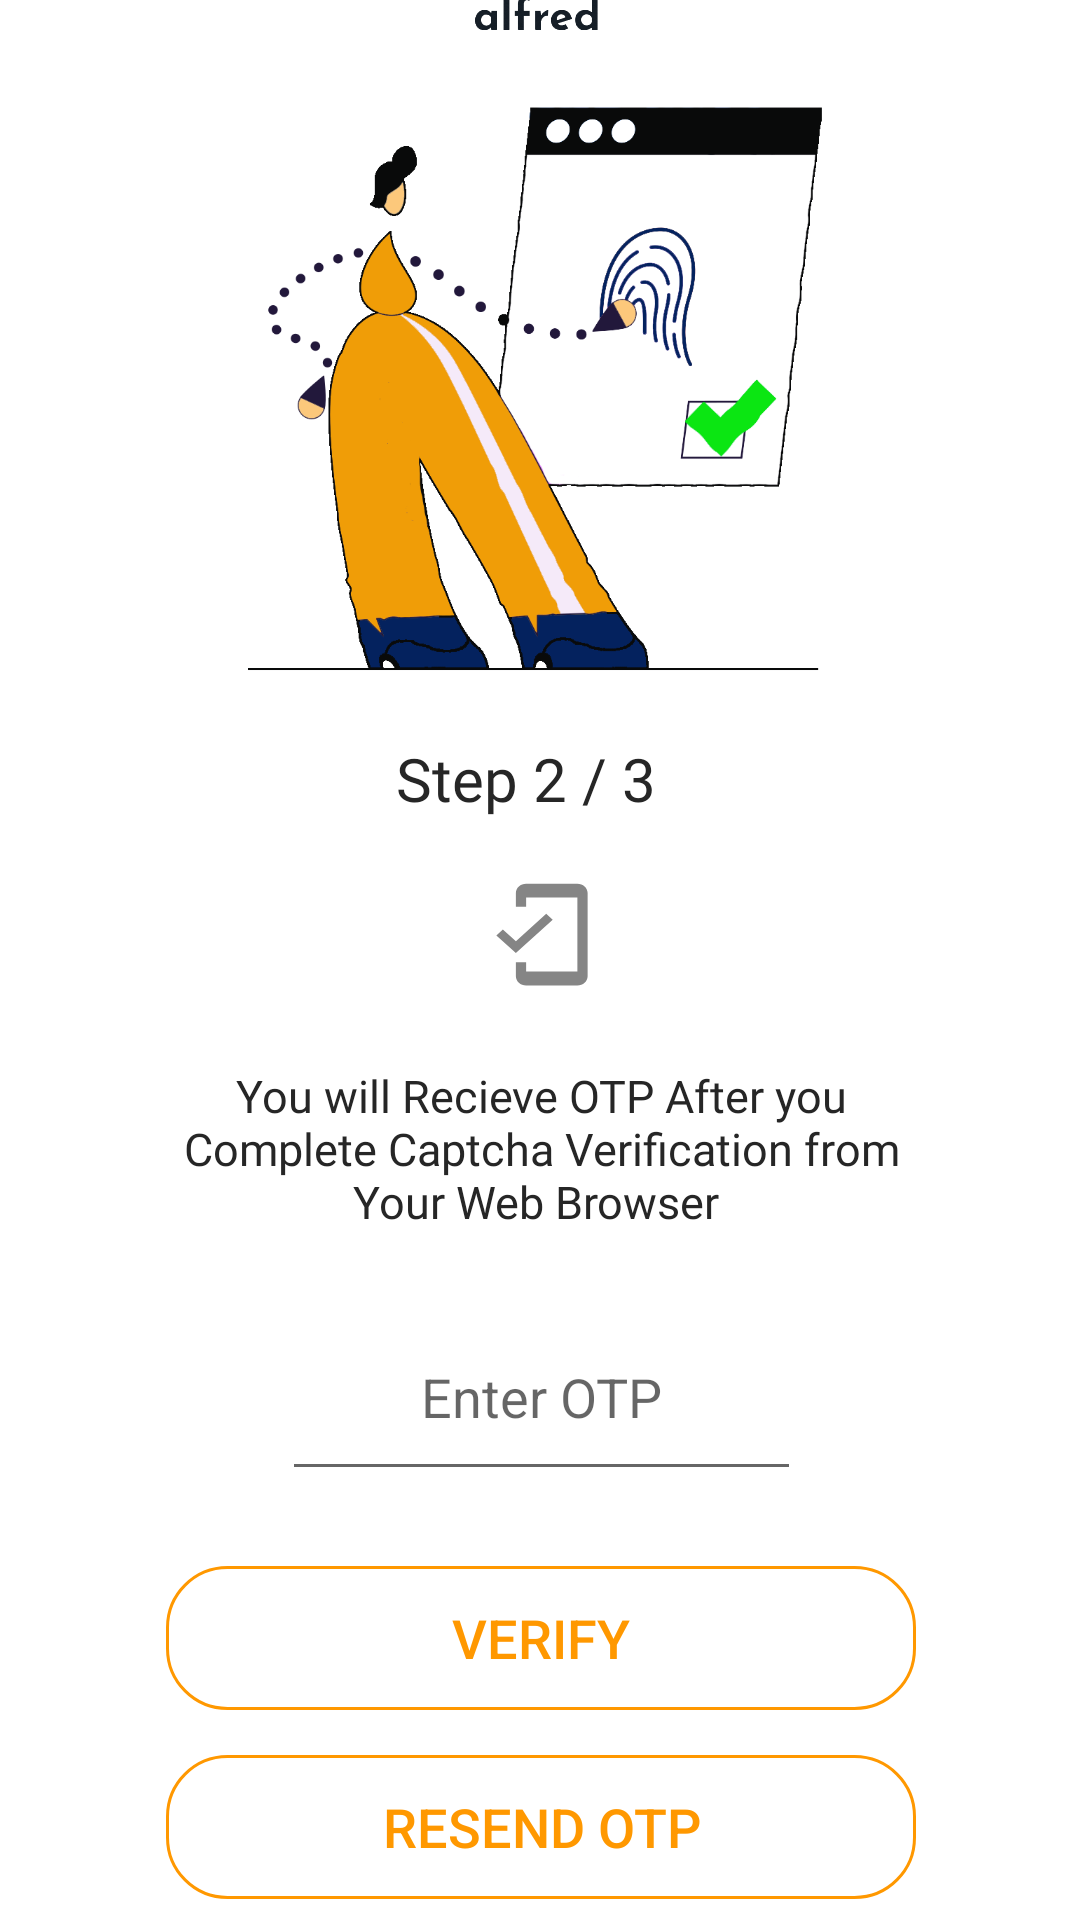

Write the Android layout XML for this screen, with the resource values it uses.
<!-- AndroidManifest.xml: application theme Theme.Reviewer -->
<!-- res/layout/activity_phoneverify.xml -->
<?xml version="1.0" encoding="utf-8"?>
<androidx.constraintlayout.widget.ConstraintLayout xmlns:android="http://schemas.android.com/apk/res/android"
    xmlns:app="http://schemas.android.com/apk/res-auto"
    xmlns:tools="http://schemas.android.com/tools"
    android:layout_width="match_parent"
    android:layout_height="match_parent"
    tools:context=".phoneverify">
    <LinearLayout
        android:id="@+id/linearlayout"
        android:layout_width="387dp"
        android:layout_height="741dp"
        android:background="@drawable/buttonwhite"
        android:orientation="vertical"
        android:padding="15dp"
        app:layout_constraintBottom_toBottomOf="parent"
        app:layout_constraintEnd_toEndOf="parent"
        app:layout_constraintStart_toStartOf="parent"
        app:layout_constraintTop_toTopOf="parent">

        <ImageView
            android:id="@+id/imageView3"
            android:layout_width="86dp"
            android:layout_height="58dp"
            android:layout_gravity="center"
            app:srcCompat="@drawable/alfred" />
        <ImageView
            android:id="@+id/imageView4"
            android:layout_width="277dp"
            android:layout_height="213dp"
            android:layout_gravity="center"
            app:srcCompat="@drawable/verifyphone" />

        <TextView
            android:layout_width="259dp"
            android:layout_height="27dp"
            android:layout_gravity="center"
            android:layout_marginTop="10dp"
            android:fontFamily="@font/roboto_condensed_bold"
            android:text="Step 2 / 3  "
            android:textAlignment="center"
            android:textColor="@color/Blacklogo"
            android:textSize="20sp" />

        <ImageView
            android:id="@+id/usingmail"
            android:layout_width="41dp"
            android:layout_height="37dp"
            android:layout_gravity="center"
            android:layout_marginTop="20dp"
            android:background="@drawable/mobilecheckgrey" />


        <TextView
            android:layout_width="259dp"
            android:layout_height="56dp"
            android:layout_gravity="center"
            android:layout_marginTop="25dp"
            android:fontFamily="@font/roboto_light"
            android:text="You will Recieve OTP After you Complete Captcha Verification from Your Web Browser "
            android:textAlignment="center"
            android:textColor="@color/Blacklogo"
            android:textSize="15sp" />

        <EditText
            android:id="@+id/code"
            android:layout_width="173dp"
            android:layout_height="66dp"
            android:layout_gravity="center"
            android:layout_marginTop="20dp"
            android:ems="10"
            android:gravity="center"
            android:hint="Enter OTP"
            android:inputType="phone"
            android:textAlignment="center"
            tools:layout_editor_absoluteY="196dp" />

        <androidx.appcompat.widget.AppCompatButton
            android:id="@+id/Verify"
            android:layout_width="250dp"
            android:layout_gravity="center"
            android:layout_height="wrap_content"
            android:layout_marginTop="25dp"
            android:background="@drawable/button"
            android:text="Verify"
            android:textColor="#FF9800"
            android:textSize="18sp" />

        <androidx.appcompat.widget.AppCompatButton
            android:id="@+id/Resendotp"
            android:layout_width="250dp"
            android:layout_gravity="center"
            android:layout_height="wrap_content"
            android:layout_marginTop="15dp"
            android:background="@drawable/button"
            android:text="Resend OTP"
            android:textColor="#FF9800"
            android:textSize="18sp" />

        <TextView
            android:id="@+id/text"
            android:layout_width="match_parent"
            android:layout_height="wrap_content"
            android:layout_gravity="center_horizontal"
            android:layout_marginTop="15dp"
            android:inputType="number"
            android:fontFamily="@font/roboto_thin"
            android:text=""
            android:textAlignment="center"
            android:textColor="@color/gray"
            android:textSize="12sp" />


    </LinearLayout>

</androidx.constraintlayout.widget.ConstraintLayout>
<!-- resources referenced by this layout -->
<resources>
  <color name="Blacklogo">#262626</color>
  <color name="gray">#7E000000</color>
  <!-- drawable alfred: png bitmap (drawable, 31309 bytes) -->
  <!-- drawable button (drawable) -->
  <?xml version="1.0" encoding="utf-8"?>
      <selector xmlns:android="http://schemas.android.com/apk/res/android">
          <item
              android:state_enabled="false"
              android:drawable="@drawable/holowbutton" />
          <item
              android:state_pressed="true"
              android:state_enabled="true"
              android:drawable="@drawable/buttonpressed" />
  
      </selector>
  <!-- drawable buttonwhite (drawable) -->
  <shape xmlns:android="http://schemas.android.com/apk/res/android"
      android:shape="rectangle"
  
      android:padding="10dp">
      
      <solid android:color="@color/white"/>
      <corners android:radius="15dp"/>
  </shape>
  <!-- drawable mobilecheckgrey (drawable) -->
  <vector android:height="24dp" android:tint="#858585"
      android:viewportHeight="24" android:viewportWidth="24"
      android:width="24dp" xmlns:android="http://schemas.android.com/apk/res/android">
      <path android:fillColor="@android:color/white" android:pathData="M19,1H9c-1.1,0 -2,0.9 -2,2v3h2V4h10v16H9v-2H7v3c0,1.1 0.9,2 2,2h10c1.1,0 2,-0.9 2,-2V3c0,-1.1 -0.9,-2 -2,-2zM7.01,13.47l-2.55,-2.55 -1.27,1.27L7,16l7.19,-7.19 -1.27,-1.27z"/>
  </vector>
  <!-- drawable verifyphone: png bitmap (drawable, 77232 bytes) -->
  <style name="Theme.Reviewer" parent="Theme.MaterialComponents.Light.NoActionBar">
          
          <item name="colorPrimary">#FF9800</item>
          <item name="colorPrimaryVariant">@color/white</item>
          <item name="colorOnPrimary">@color/white</item>
          
          <item name="colorSecondary">#FF9800</item>
          <item name="colorSecondaryVariant">#FFD760</item>
          <item name="colorOnSecondary">@color/black</item>
          
          <item name="android:statusBarColor" tools:targetApi="l">?attr/colorPrimaryVariant</item>
          <item name="android:navigationBarColor">@color/white</item>
          
      </style>
  <!-- drawable holowbutton (drawable) -->
  <?xml version="1.0" encoding="utf-8"?>
      <shape xmlns:android="http://schemas.android.com/apk/res/android"
          android:shape="rectangle"
          android:padding="10dp">
          
          <stroke android:color="#FF9800" android:width="1dp"></stroke>
          <corners android:radius="20dp"/>
      </shape>
  <!-- drawable buttonpressed (drawable) -->
  <?xml version="1.0" encoding="utf-8"?>
      <shape xmlns:android="http://schemas.android.com/apk/res/android"
          android:shape="rectangle"
          android:padding="10dp">
          
          <solid android:color="#1EFF9800"/>
          <corners android:radius="20dp"/>
      </shape>
  <color name="white">#FFFFFF</color>
  <color name="black">#FF000000</color>
</resources>
